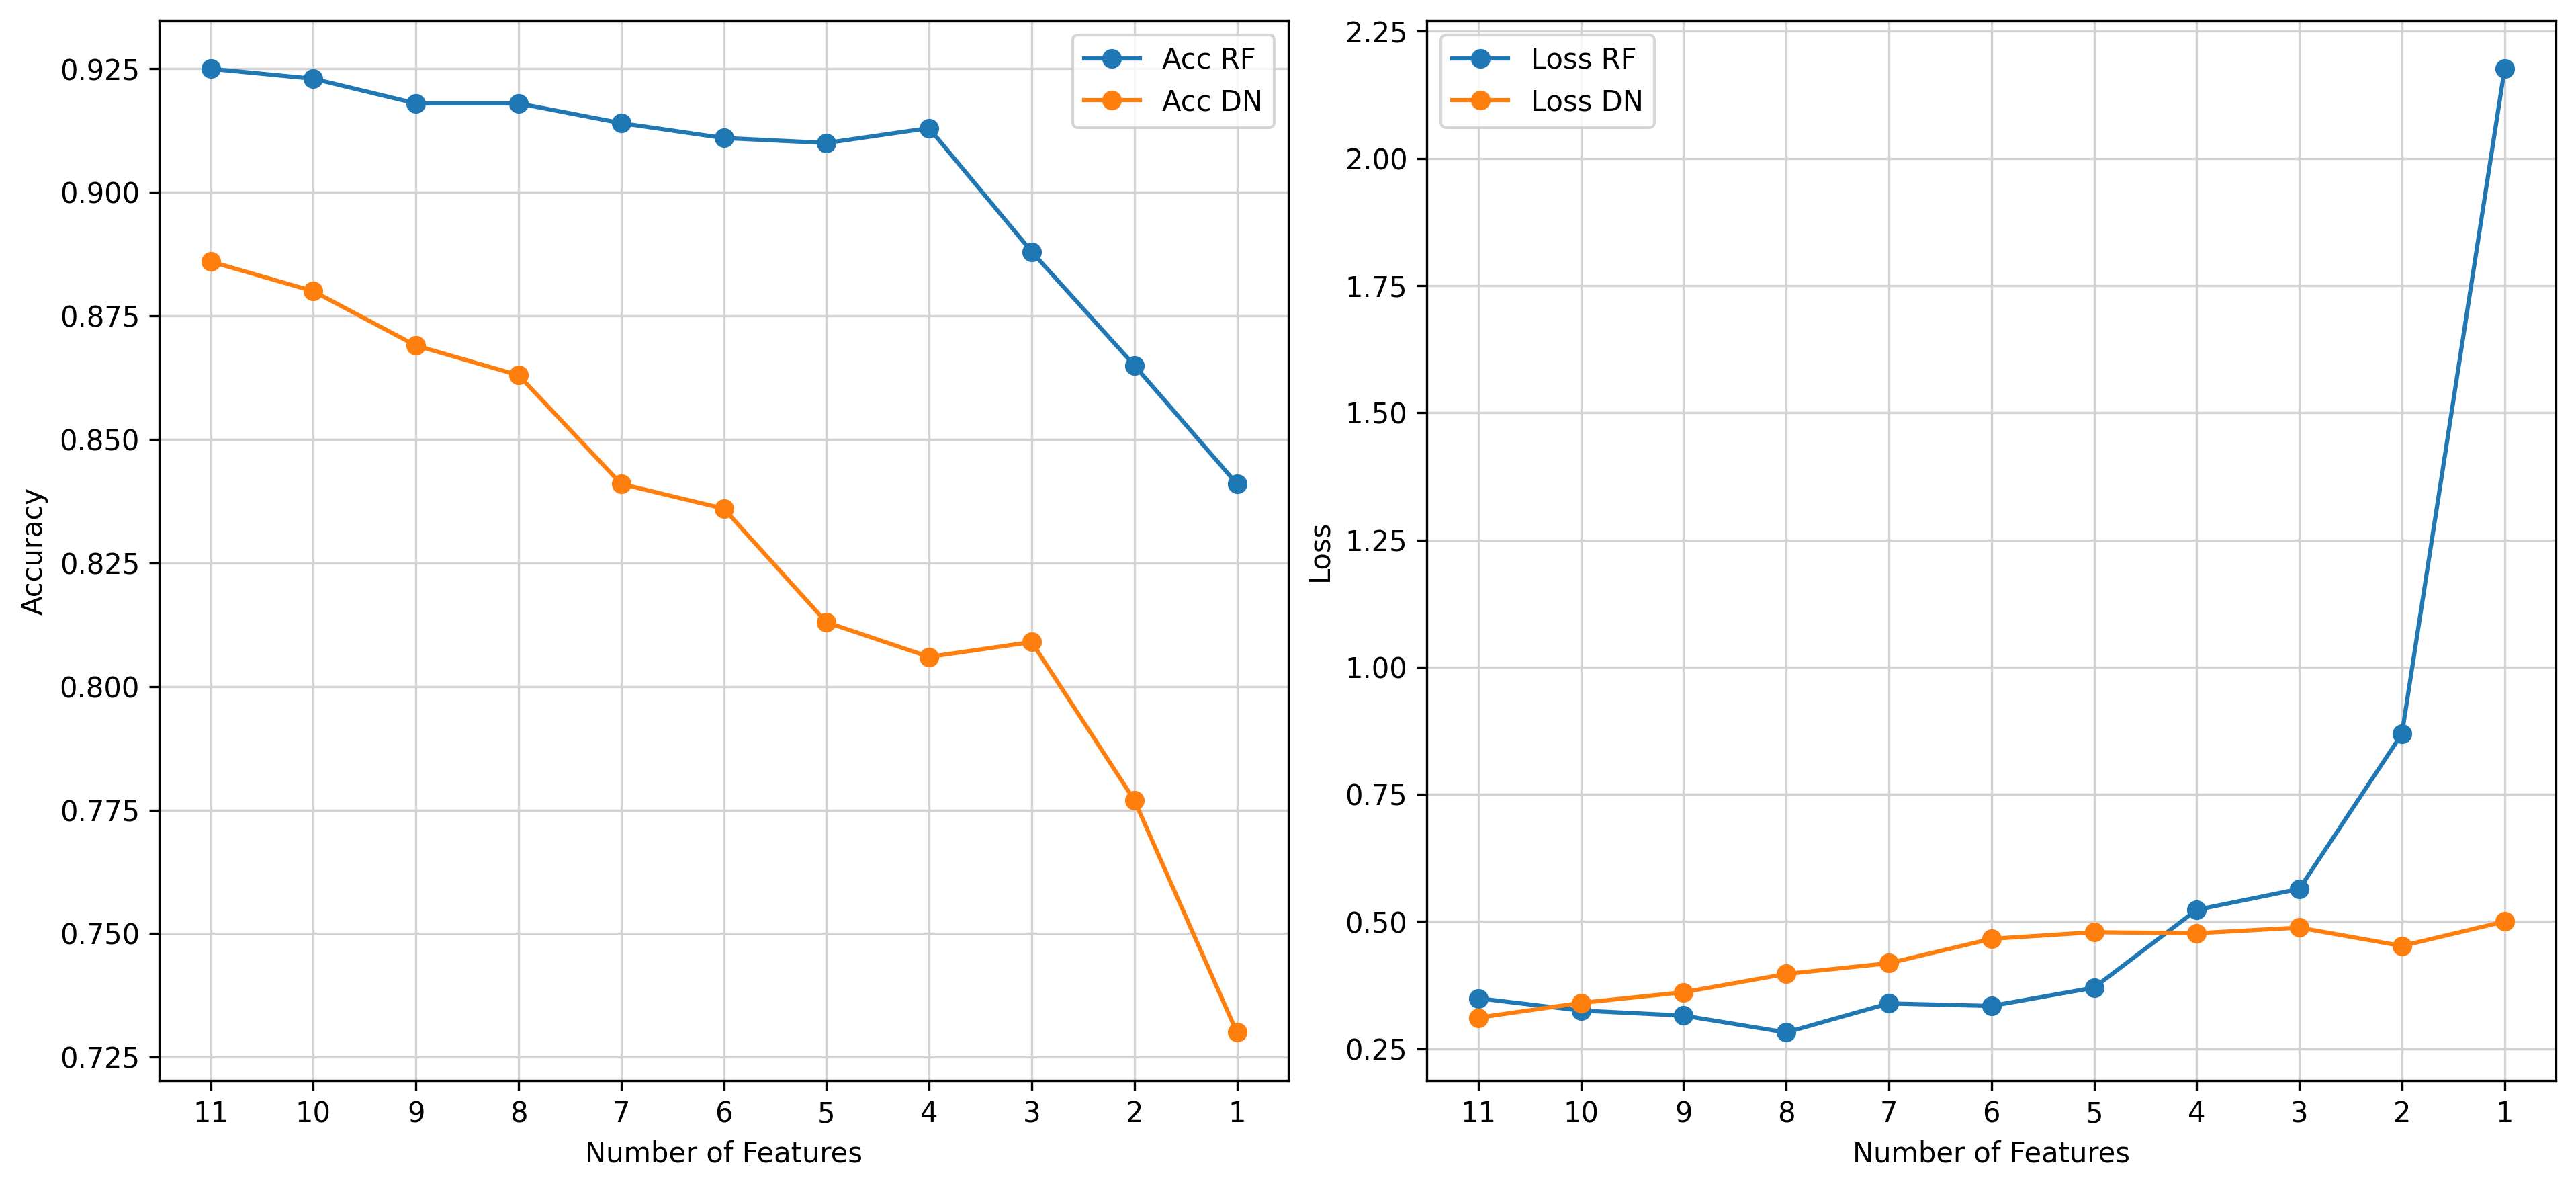

Write Python code to recreate this figure.
import matplotlib.pyplot as plt

# Corrected data
features = [11, 10, 9, 8, 7, 6, 5, 4, 3, 2, 1]
acc_rf = [0.925, 0.923, 0.918, 0.918, 0.914, 0.911, 0.910, 0.913, 0.888, 0.865, 0.841]
acc_dn = [0.886, 0.880, 0.869, 0.863, 0.841, 0.836, 0.813, 0.806, 0.809, 0.777, 0.730]
loss_rf = [0.349, 0.325, 0.315, 0.282, 0.339, 0.334, 0.370, 0.523, 0.564, 0.869, 2.176]
loss_dn = [0.311, 0.340, 0.361, 0.397, 0.418, 0.466, 0.479, 0.477, 0.488, 0.452, 0.500]

# Create subplots
fig, (ax1, ax2) = plt.subplots(1, 2, figsize=(14, 6))

# Accuracy plot
ax1.plot(features[::-1], acc_rf[::-1], marker='o', label='Acc RF')
ax1.plot(features[::-1], acc_dn[::-1], marker='o', label='Acc DN')
ax1.set_xlabel('Number of Features')
ax1.set_ylabel('Accuracy')
ax1.legend()
ax1.grid(True, color='lightgray')  
ax1.set_xticks(features[::-1])   # Explicitly set x-ticks
ax1.set_xlim(11 + .5 , .5) # Invert x-axis to show descending order

# Loss plot
ax2.plot(features[::-1], loss_rf[::-1], marker='o', label='Loss RF')
ax2.plot(features[::-1], loss_dn[::-1], marker='o', label='Loss DN')
ax2.set_xlabel('Number of Features')
ax2.set_ylabel('Loss')
ax2.legend()
ax2.grid(True,color='lightgray')  
ax2.set_xticks(features[::-1])   # Explicitly set x-ticks
ax2.set_xlim(11 + .5 , .5) # Invert x-axis to show descending order

plt.tight_layout()
plt.show()

# Save the figure in graph_files directory
fig.savefig('graph_files/feature_selection_analysis.png', dpi=300, bbox_inches='tight')
